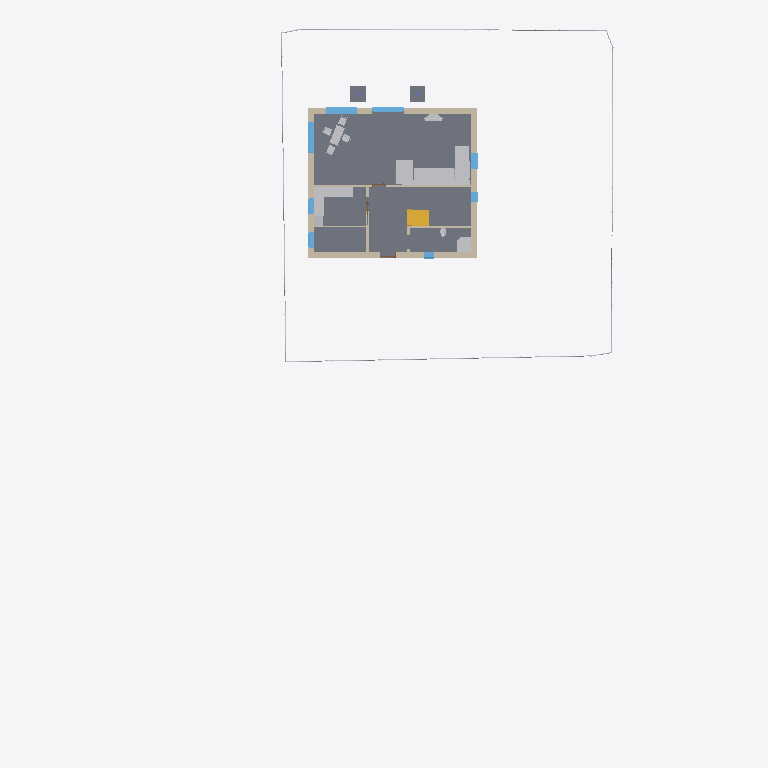
Plan cut of the same IFC building model at storey 'Ebene 0' (level 0.00 m, cut at 1.40 m), seen from above with north up, elements coloured by IFC class: 12 other elements (light grey), 9 walls (beige), 8 windows (light blue), 4 slabs (grey), 1 stair (yellow). Cut surfaces are drawn darker.
Extent 29.1 m × 45.1 m × 16.7 m (x, y, z). Storeys (4): Ebene -1 at -3.00 m; Ebene 0 at 0.00 m; Ebene 1 at 3.00 m; Ebene 2 at 6.00 m. Elements (131): 58 IfcBuildingElementProxy, 18 IfcWallStandardCase, 15 IfcWindow, 14 IfcFurnishingElement, 8 IfcDoor, 6 IfcSlab, 4 IfcFlowTerminal, 2 IfcColumn, 2 IfcRailing, 2 IfcStair, 1 IfcRoof, 1 IfcWall.

HEADER;
FILE_DESCRIPTION(('ViewDefinition [CoordinationView_V2.0]'),'2;1');
FILE_NAME('Projektnummer','2018-10-30T21:28:12',(''),(''),'The EXPRESS Data Manager Version 5.02.0100.07 : 28 Aug 2013','20180806_1515(x64) - Exporter 19.1.0.112 - Alternativ-UI 19.1.0.112','');
FILE_SCHEMA(('IFC2X3'));
ENDSEC;
DATA;
#104=IFCPROJECT('116lQLr5PBI8G7wzUTCBZJ',#41,'BuiE sample 2018',$,$,'BuiE sample 2018','NoStatus',(#96),#91);
#109829=IFCSITE('311T88lFrFSPslY4ljvbAK',#41,'Oberfläche:437134',$,'',#109828,#109825,$,.ELEMENT.,$,$,$,$,$);
#114=IFCBUILDING('116lQLr5PBI8G7wzUTCBZI',#41,'',$,$,#32,$,'',.ELEMENT.,$,$,$);
#125=IFCBUILDINGSTOREY('116lQLr5PBI8G7wzTYpoGC',#41,'Ebene -1',$,$,#123,$,'Ebene -1',.ELEMENT.,-3.0);
#129=IFCBUILDINGSTOREY('116lQLr5PBI8G7wzTYpoVX',#41,'Ebene 0',$,$,#128,$,'Ebene 0',.ELEMENT.,0.0);
#135=IFCBUILDINGSTOREY('116lQLr5PBI8G7wzTYpoIX',#41,'Ebene 1',$,$,#134,$,'Ebene 1',.ELEMENT.,3.0);
#141=IFCBUILDINGSTOREY('116lQLr5PBI8G7wzTYpd0e',#41,'Ebene 2',$,$,#140,$,'Ebene 2',.ELEMENT.,6.0);
#103716=IFCSLAB('0OZPRpMP9DsOxTsfz3fPNN',#41,'Bodenplatte:15.0 Stahlbeton:435669',$,'Bodenplatte:15.0 Stahlbeton',#103700,#103714,'435669',.BASESLAB.);
#110135=IFCSLAB('1aGRPDwGL87OHBX4MRzxqB',#41,'Sohle:Sohle 10.0:437318',$,'Sohle:Sohle 10.0',#110122,#110133,'437318',.FLOOR.);
#50949=IFCFURNISHINGELEMENT('0Payt7M2j2VuO3wbUpeBfK',#41,'Sofa - Sitzgruppe (1):Sitzgruppe:399366',$,'Sitzgruppe',#50947,#50938,'399366');
#663=IFCWALLSTANDARDCASE('0NhhJNffrFN9XUSpLtlTQL',#41,'Basiswand:MW 36.5:389995',$,'Basiswand:MW 36.5:3910',#616,#661,'389995');
#602=IFCWALLSTANDARDCASE('0NhhJNffrFN9XUSpLtlTR6',#41,'Basiswand:MW 36.5:389944',$,'Basiswand:MW 36.5:3910',#555,#600,'389944');
#509=IFCWALLSTANDARDCASE('0NhhJNffrFN9XUSpLtlTSr',#41,'Basiswand:MW 36.5:389835',$,'Basiswand:MW 36.5:3910',#457,#507,'389835');
#53127=IFCFURNISHINGELEMENT('0Payt7M2j2VuO3wbUpeBt1',#41,'Arbeitsplatte - L-Form - Mit Kochfeld:600 mm Tiefe:401299',$,'600 mm Tiefe',#53125,#53116,'401299');
#722=IFCWALLSTANDARDCASE('0NhhJNffrFN9XUSpLtlTPU',#41,'Basiswand:MW 36.5:390048',$,'Basiswand:MW 36.5:3910',#677,#720,'390048');
#735=IFCSTAIR('2ype1bTZj3lQaXsbP1h08y',#41,'Zusammengebaute Treppe:Treppe:390235',$,'Zusammengebaute Treppe:Standard:254445',#734,$,'390235',.NOTDEFINED.);
#1155=IFCWALLSTANDARDCASE('2ype1bTZj3lQaXsbP1h03_',#41,'Basiswand:MW 17.5:390809',$,'Basiswand:MW 17.5:3904',#1114,#1153,'390809');
#103380=IFCSLAB('0rpQeu6Xz6_henE2$Umqly',#41,'Fundament:1.00 x  1.00 x 1.20:432664',$,'Fundament:1.00 x  1.00 x 1.20',#103358,#103378,'432664',.BASESLAB.);
#103418=IFCSLAB('0rpQeu6Xz6_henE2$UmqkB',#41,'Fundament:1.00 x  1.00 x 1.20:432751',$,'Fundament:1.00 x  1.00 x 1.20',#103402,#103416,'432751',.BASESLAB.);
#58579=IFCWINDOW('38CYwiZ9TFygsVpvdyo3lX',#41,'Fenster 2-flg - Variabel:Fenster 2-flg - Variabel:411890',$,'Fenster 2-flg - Variabel',#119255,#58573,'411890',1.26,2.01);
#13071=IFCFLOWTERMINAL('2ype1bTZj3lQaXsbP1h_Lx',#41,'Eckdusche - Abgeschrägt:Duschwanne (Boden):398108',$,'Duschwanne (Boden)',#13069,#13060,'398108');
#58556=IFCWINDOW('38CYwiZ9TFygsVpvdyo3kB',#41,'Fenster 2-flg - Variabel:Fenster 2-flg - Variabel:411800',$,'Fenster 2-flg - Variabel',#119629,#58550,'411800',1.26,2.01);
#56317=IFCFURNISHINGELEMENT('0uo$6S97PA$ODbhGSU3M2G',#41,'Tisch (1):1200 x 550mm:408650',$,'1200 x 550mm',#56315,#56302,'408650');
#59618=IFCWINDOW('38CYwiZ9TFygsVpvdyo1DB',#41,'Fenstertür 2-flg - Sprossen:Fenstertür 2-flg - Sprossen:417880',$,'Fenstertür 2-flg - Sprossen',#119227,#59612,'417880',1.885,2.01);
#1100=IFCWALLSTANDARDCASE('2ype1bTZj3lQaXsbP1h00$',#41,'Basiswand:MW 17.5:390744',$,'Basiswand:MW 17.5:3904',#1059,#1098,'390744');
#988=IFCWALLSTANDARDCASE('2ype1bTZj3lQaXsbP1h0DB',#41,'Basiswand:MW 17.5:390444',$,'Basiswand:MW 17.5:3904',#947,#986,'390444');
#98676=IFCWINDOW('0LzLkUTg533RE6U262KLrB',#41,'Fenster 1-flg - Variabel:Fenster 1-flg - Variabel:431171',$,'Fenster 1-flg - Variabel',#119313,#98670,'431171',1.01,1.01);
#57857=IFCWINDOW('38CYwiZ9TFygsVpvdyo35N',#41,'Fenster 1-flg - Anschlag:1.01 x 1.01:410180',$,'1.01 x 1.01',#119601,#57851,'410180',1.02,1.01);
#57834=IFCWINDOW('38CYwiZ9TFygsVpvdyo341',#41,'Fenster 1-flg - Anschlag:1.01 x 1.01:410130',$,'1.01 x 1.01',#119487,#57828,'410130',1.02,1.01);
#53247=IFCFURNISHINGELEMENT('0Payt7M2j2VuO3wbUpe9Cu',#41,'Gefriergerät:600 x 600 x 1800:405866',$,'600 x 600 x 1800',#53246,#53237,'405866');
#75424=IFCWINDOW('0L7RVh_$TDQhK5bYO9qFRu',#41,'Fenster 1-flg - Jalousie:63.5 x 63.5:421820',$,'63.5 x 63.5',#119371,#75418,'421820',0.634999999999998,0.634999999999999);
#84005=IFCWINDOW('0L7RVh_$TDQhK5bYO9qEdQ',#41,'Fenster 1-flg - Jalousie:63.5 x 63.5:422046',$,'63.5 x 63.5',#119285,#83999,'422046',0.634999999999998,0.634999999999999);
#57348=IFCFURNISHINGELEMENT('0uo$6S97PA$ODbhGSU3Htb',#41,'Stuhl (2) - Holz:Sessel:409919',$,'Sessel',#57347,#57334,'409919');
#57296=IFCFURNISHINGELEMENT('0uo$6S97PA$ODbhGSU3HmP',#41,'Stuhl (2) - Holz:Sessel:409795',$,'Sessel',#57295,#57282,'409795');
#57270=IFCFURNISHINGELEMENT('0uo$6S97PA$ODbhGSU3Hpk',#41,'Stuhl (2) - Holz:Sessel:409652',$,'Sessel',#57269,#57256,'409652');
#57322=IFCFURNISHINGELEMENT('0uo$6S97PA$ODbhGSU3HtE',#41,'Stuhl (2) - Holz:Sessel:409876',$,'Sessel',#57321,#57308,'409876');
#56226=IFCFURNISHINGELEMENT('2jH6q7qc5Bl8x4B1FnLIbL',#41,'TV - Flachbildschirm:1270mm:407932',$,'1270mm',#56225,#56216,'407932');
#1206=IFCWALLSTANDARDCASE('2ype1bTZj3lQaXsbP1h02q',#41,'Basiswand:MW 11.5:390867',$,'Basiswand:MW 11.5:3901',#1169,#1204,'390867');
#55088=IFCFURNISHINGELEMENT('2jH6q7qc5Bl8x4B1FnLIZz',#41,'TV-Tisch:TV-Tisch:407764',$,'TV-Tisch',#55087,#55078,'407764');
#19591=IFCFLOWTERMINAL('2ype1bTZj3lQaXsbP1h_Nu',#41,'WC - Kombination (3):540 x 370mm:398239',$,'540 x 370mm',#19590,#19581,'398239');
#1045=IFCWALLSTANDARDCASE('2ype1bTZj3lQaXsbP1h01i',#41,'Basiswand:MW 17.5:390667',$,'Basiswand:MW 17.5:3904',#1008,#1043,'390667');
ENDSEC;